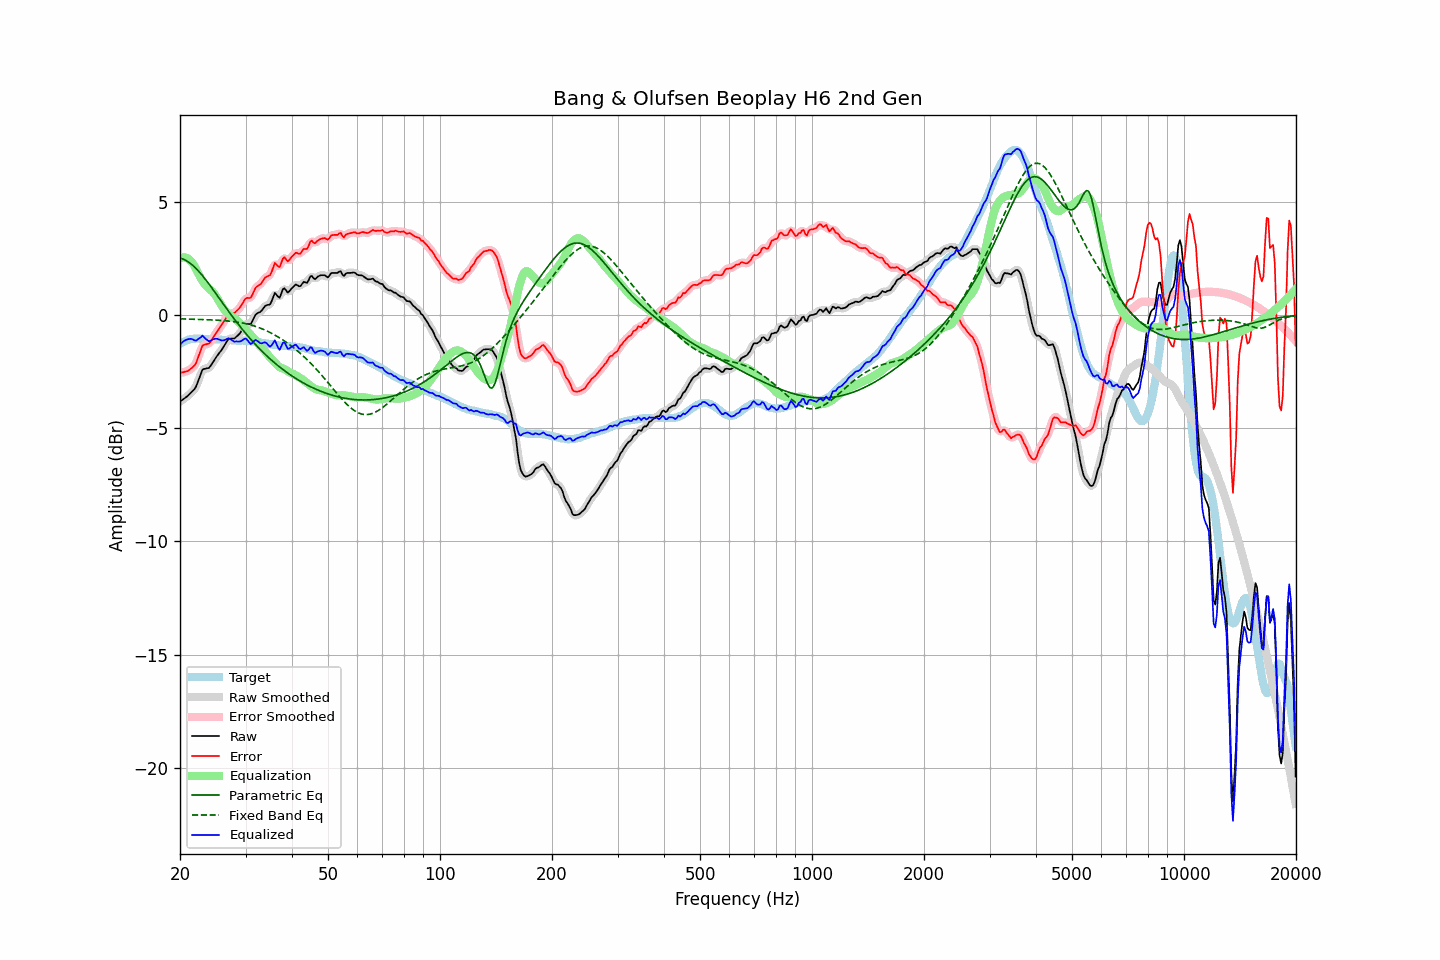

The table this chart was drawn from, first rows:
frequency, raw, error, smoothed, error_smoothed, equalization, parametric_eq, fixed_band_eq, equalized_raw, equalized_smoothed, target
20.00, -3.82, -2.55, -3.82, -2.55, 2.50, 2.51, -0.17, -1.32, -1.31, -1.27
20.20, -3.77, -2.54, -3.77, -2.54, 2.54, 2.49, -0.17, -1.24, -1.24, -1.23
20.40, -3.72, -2.53, -3.73, -2.53, 2.55, 2.47, -0.17, -1.17, -1.18, -1.19
20.61, -3.67, -2.50, -3.67, -2.51, 2.55, 2.43, -0.18, -1.13, -1.13, -1.17
20.81, -3.62, -2.49, -3.62, -2.49, 2.53, 2.39, -0.18, -1.09, -1.09, -1.13
21.02, -3.56, -2.47, -3.56, -2.46, 2.49, 2.35, -0.18, -1.07, -1.07, -1.09
21.23, -3.49, -2.41, -3.49, -2.42, 2.44, 2.30, -0.18, -1.05, -1.06, -1.08
21.44, -3.42, -2.36, -3.43, -2.37, 2.37, 2.25, -0.18, -1.05, -1.06, -1.06
21.66, -3.35, -2.30, -3.36, -2.31, 2.28, 2.19, -0.19, -1.08, -1.08, -1.05
21.87, -3.28, -2.23, -3.27, -2.22, 2.16, 2.12, -0.19, -1.12, -1.11, -1.05
22.09, -3.16, -2.12, -3.14, -2.10, 2.03, 2.05, -0.19, -1.13, -1.11, -1.04
22.31, -2.97, -1.93, -2.98, -1.94, 1.89, 1.98, -0.19, -1.08, -1.09, -1.04
22.54, -2.78, -1.74, -2.78, -1.73, 1.75, 1.90, -0.20, -1.04, -1.03, -1.04
22.76, -2.60, -1.55, -2.59, -1.54, 1.62, 1.82, -0.20, -0.98, -0.97, -1.05
22.99, -2.41, -1.35, -2.46, -1.40, 1.51, 1.74, -0.20, -0.91, -0.95, -1.06
23.22, -2.38, -1.32, -2.38, -1.31, 1.40, 1.65, -0.20, -0.98, -0.98, -1.06
23.45, -2.37, -1.30, -2.36, -1.29, 1.32, 1.56, -0.21, -1.06, -1.04, -1.07
23.69, -2.35, -1.28, -2.36, -1.29, 1.24, 1.47, -0.21, -1.11, -1.12, -1.07
23.92, -2.34, -1.27, -2.32, -1.25, 1.18, 1.37, -0.21, -1.16, -1.14, -1.07
24.16, -2.25, -1.19, -2.25, -1.18, 1.12, 1.27, -0.22, -1.13, -1.13, -1.06
24.40, -2.14, -1.08, -2.15, -1.08, 1.05, 1.18, -0.22, -1.09, -1.10, -1.06
24.65, -2.03, -0.96, -2.03, -0.96, 0.97, 1.08, -0.22, -1.06, -1.06, -1.07
24.89, -1.92, -0.84, -1.92, -0.85, 0.87, 0.98, -0.23, -1.05, -1.05, -1.08
25.14, -1.81, -0.73, -1.82, -0.74, 0.76, 0.88, -0.23, -1.05, -1.05, -1.08
25.39, -1.72, -0.64, -1.72, -0.64, 0.64, 0.78, -0.23, -1.08, -1.08, -1.08
25.65, -1.62, -0.54, -1.62, -0.54, 0.52, 0.68, -0.24, -1.10, -1.10, -1.09
25.91, -1.53, -0.44, -1.53, -0.43, 0.40, 0.58, -0.24, -1.13, -1.12, -1.10
26.16, -1.42, -0.32, -1.42, -0.32, 0.30, 0.48, -0.25, -1.12, -1.12, -1.10
26.43, -1.30, -0.20, -1.30, -0.20, 0.20, 0.38, -0.25, -1.10, -1.09, -1.10
26.69, -1.18, -0.08, -1.18, -0.08, 0.12, 0.28, -0.26, -1.06, -1.06, -1.10
26.96, -1.07, 0.04, -1.10, 0.01, 0.05, 0.18, -0.27, -1.02, -1.05, -1.11
27.23, -1.05, 0.06, -1.05, 0.06, -0.01, 0.09, -0.27, -1.06, -1.06, -1.11
27.50, -1.04, 0.07, -1.04, 0.07, -0.06, -0.01, -0.28, -1.10, -1.10, -1.11
27.77, -1.04, 0.08, -1.04, 0.08, -0.10, -0.11, -0.29, -1.15, -1.14, -1.12
28.05, -1.03, 0.09, -1.01, 0.11, -0.15, -0.20, -0.30, -1.18, -1.16, -1.12
28.33, -0.96, 0.17, -0.97, 0.16, -0.20, -0.29, -0.31, -1.17, -1.18, -1.13
28.62, -0.90, 0.23, -0.91, 0.23, -0.27, -0.39, -0.32, -1.17, -1.18, -1.13
28.90, -0.83, 0.30, -0.82, 0.31, -0.34, -0.48, -0.33, -1.17, -1.17, -1.14
29.19, -0.73, 0.41, -0.72, 0.41, -0.42, -0.57, -0.34, -1.15, -1.14, -1.14
29.48, -0.61, 0.52, -0.60, 0.53, -0.50, -0.65, -0.36, -1.11, -1.10, -1.13
29.78, -0.48, 0.66, -0.49, 0.64, -0.57, -0.74, -0.37, -1.05, -1.06, -1.14
30.08, -0.39, 0.74, -0.42, 0.72, -0.65, -0.83, -0.39, -1.04, -1.06, -1.13
30.38, -0.39, 0.76, -0.40, 0.75, -0.73, -0.91, -0.40, -1.12, -1.13, -1.15
30.68, -0.40, 0.75, -0.40, 0.75, -0.81, -0.99, -0.42, -1.21, -1.20, -1.15
30.99, -0.40, 0.76, -0.36, 0.80, -0.88, -1.07, -0.44, -1.29, -1.25, -1.16
31.30, -0.27, 0.89, -0.26, 0.90, -0.96, -1.15, -0.46, -1.23, -1.22, -1.16
31.61, -0.12, 1.04, -0.13, 1.04, -1.03, -1.23, -0.48, -1.15, -1.17, -1.17
31.93, 0.02, 1.20, -0.01, 1.17, -1.12, -1.31, -0.50, -1.10, -1.12, -1.19
32.24, 0.07, 1.27, 0.07, 1.26, -1.21, -1.38, -0.53, -1.14, -1.14, -1.20
32.57, 0.11, 1.31, 0.11, 1.31, -1.30, -1.46, -0.55, -1.19, -1.19, -1.20
32.89, 0.14, 1.35, 0.15, 1.36, -1.39, -1.53, -0.58, -1.25, -1.24, -1.21
33.22, 0.21, 1.44, 0.22, 1.45, -1.46, -1.60, -0.61, -1.25, -1.24, -1.23
33.55, 0.31, 1.54, 0.31, 1.54, -1.53, -1.67, -0.64, -1.22, -1.22, -1.23
33.89, 0.40, 1.65, 0.38, 1.63, -1.60, -1.74, -0.67, -1.21, -1.22, -1.26
34.23, 0.44, 1.70, 0.42, 1.68, -1.69, -1.81, -0.70, -1.26, -1.27, -1.26
34.57, 0.45, 1.73, 0.45, 1.72, -1.79, -1.87, -0.74, -1.34, -1.34, -1.28
34.92, 0.47, 1.76, 0.50, 1.79, -1.87, -1.94, -0.77, -1.40, -1.37, -1.29
35.27, 0.61, 1.90, 0.64, 1.94, -1.95, -2.00, -0.81, -1.34, -1.31, -1.29
35.62, 0.79, 2.10, 0.79, 2.10, -2.02, -2.06, -0.85, -1.23, -1.23, -1.31
35.97, 0.98, 2.30, 0.89, 2.21, -2.10, -2.12, -0.89, -1.12, -1.20, -1.33
... 635 more rows
